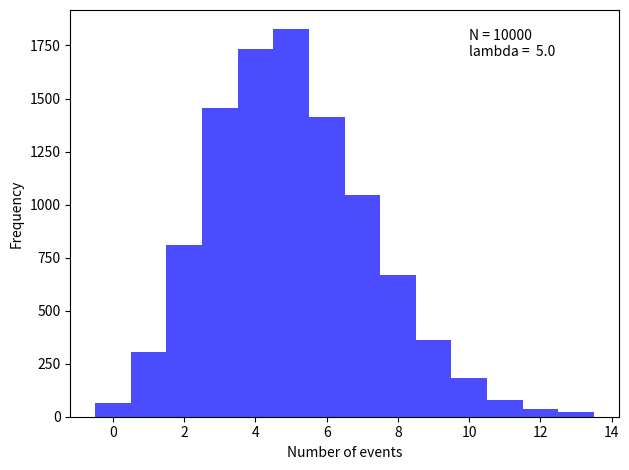

Recreate this plot in Python.
#!/usr/bin/env python3

import matplotlib.pyplot as plt
import numpy as np


def main() -> None:
    """
    This function plots random points following the 2D normal distribution.

    Parameters:
        None

    Return:
        None
    """
    # create the figure
    fig = plt.figure()
    ax  = fig.add_subplot(111)

    lambda_poisson = 5
    num_points     = 10000

    Data = np.random.poisson( lambda_poisson, num_points )

    # plot the histogram
    ax.hist( Data, bins=range(3*lambda_poisson), alpha=0.7, color='blue', align='left' )

    # annotate the information
    text = ax.text( 2*lambda_poisson, 1700, 'N = %d\nlambda = %4.1f'%(num_points, lambda_poisson), color='k' )

    # set lables
    ax.set_xlabel( 'Number of events' )
    ax.set_ylabel( 'Frequency' )

    # save the figure
    plt.tight_layout()
    fig.savefig( 'fig_hist_of_random_distribution.png' )

if __name__ == '__main__':
    main()
